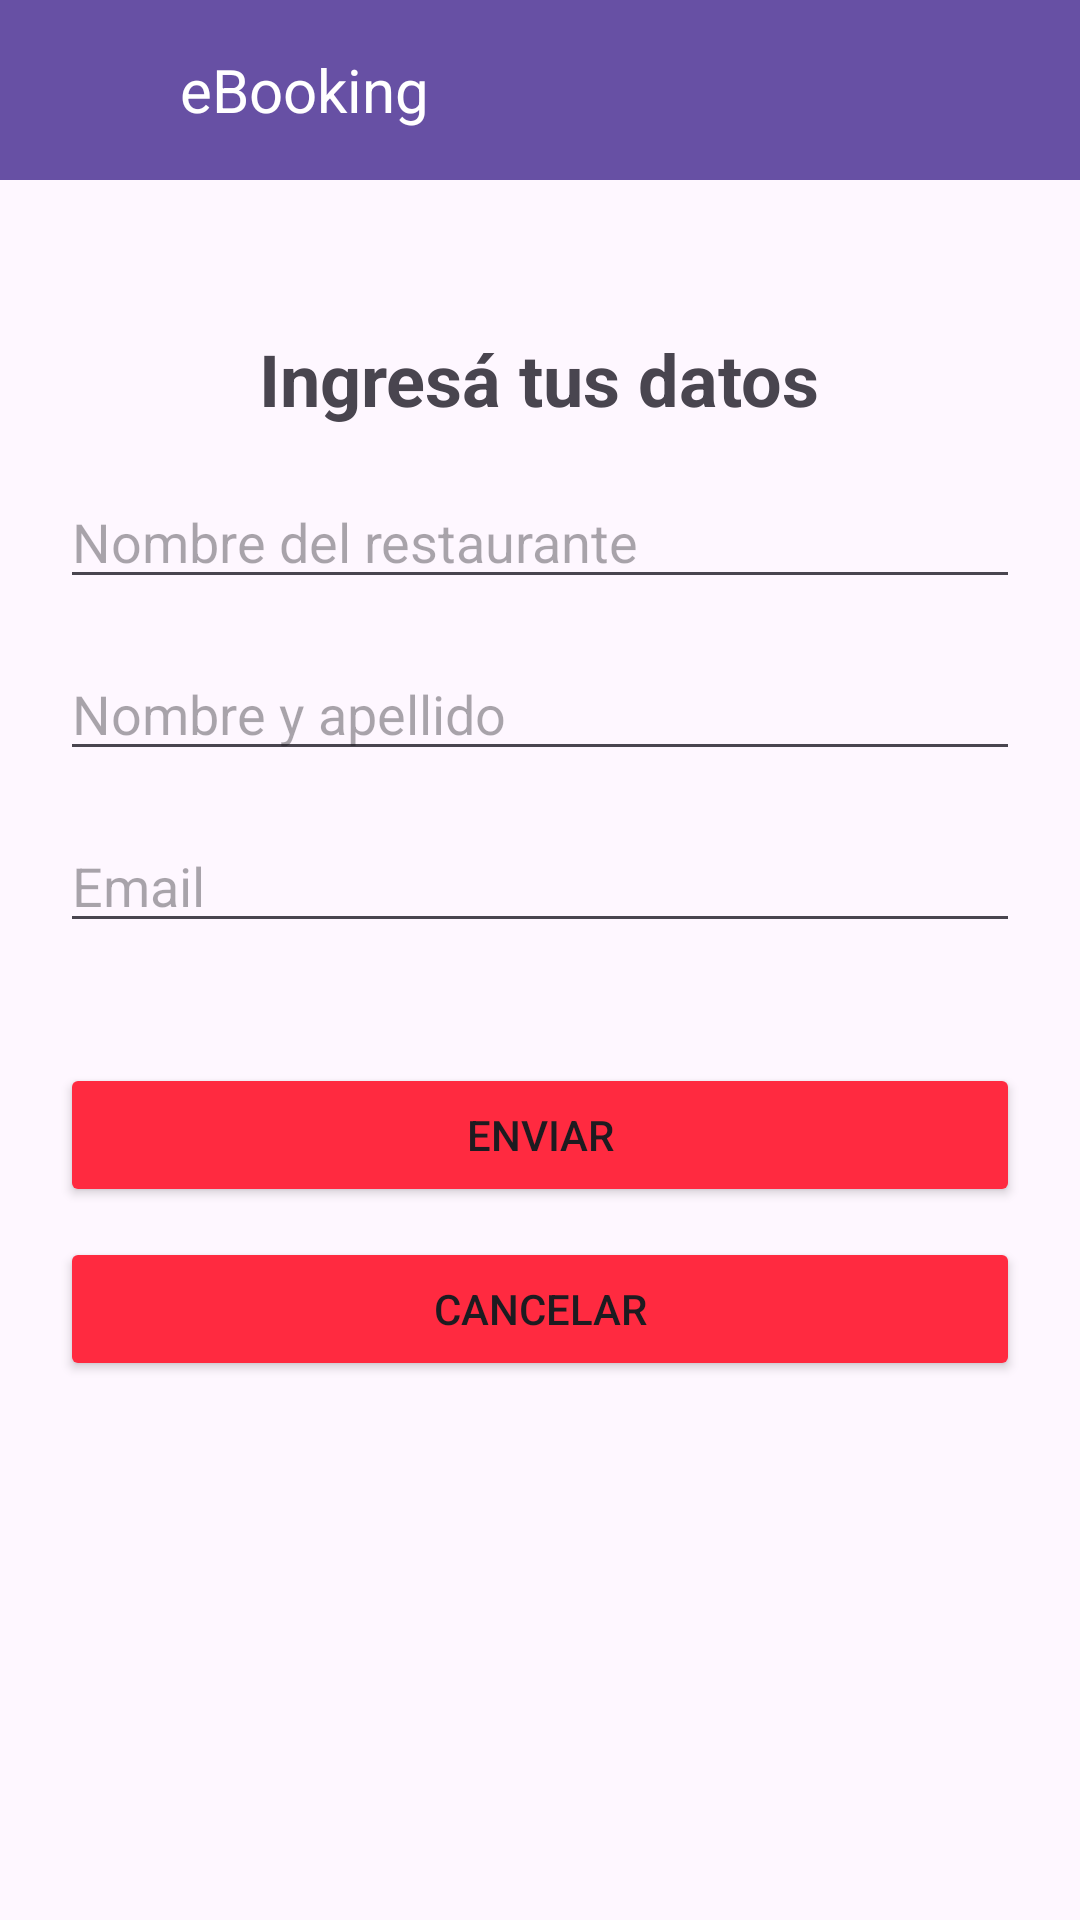

Reconstruct the res/layout file that produces this screen, plus the resources it refers to.
<!-- AndroidManifest.xml: application theme Theme.EBooking -->
<!-- res/layout/activity_contact.xml -->
<?xml version="1.0" encoding="utf-8"?>
<LinearLayout xmlns:android="http://schemas.android.com/apk/res/android"
    android:layout_width="match_parent"
    android:layout_height="match_parent"
    android:gravity="center_horizontal"
    android:orientation="vertical">

    <include
        android:id="@+id/navbar"
        android:layout_width="match_parent"
        android:layout_height="wrap_content"
        layout="@layout/navbar" />

    <LinearLayout
        android:layout_width="match_parent"
        android:layout_height="match_parent"
        android:gravity="center_horizontal"
        android:paddingHorizontal="20dp"
        android:orientation="vertical">

        <TextView
            android:id="@+id/dataTextView"
            android:layout_width="wrap_content"
            android:layout_height="wrap_content"
            android:layout_marginTop="50dp"
            android:text="Ingresá tus datos"
            android:textSize="24sp"
            android:textStyle="bold" />

        <EditText
            android:id="@+id/restaurantNameEditText"
            android:layout_width="match_parent"
            android:layout_height="wrap_content"
            android:layout_marginTop="16dp"
            android:hint="Nombre del restaurante" />

        <EditText
            android:id="@+id/personalNameEditText"
            android:layout_width="match_parent"
            android:layout_height="wrap_content"
            android:layout_marginTop="16dp"
            android:hint="Nombre y apellido" />

        <EditText
            android:id="@+id/emailEditText"
            android:layout_width="match_parent"
            android:layout_height="wrap_content"
            android:layout_marginTop="16dp"
            android:hint="Email"
            android:inputType="textEmailAddress" />

        <Button
            android:id="@+id/sendButton"
            android:layout_width="match_parent"
            android:layout_height="wrap_content"
            android:layout_marginTop="40dp"
            android:text="Enviar"
            android:backgroundTint="#ff2a40" />

        <Button
            android:id="@+id/cancelButton"
            android:layout_width="match_parent"
            android:layout_height="wrap_content"
            android:layout_marginTop="10dp"
            android:text="Cancelar"
            android:backgroundTint="#ff2a40" />
    </LinearLayout>
</LinearLayout>
<!-- res/layout/navbar.xml (included above) -->
<?xml version="1.0" encoding="utf-8"?>
<LinearLayout xmlns:android="http://schemas.android.com/apk/res/android"
    android:layout_width="match_parent"
    android:layout_height="wrap_content"
    android:orientation="horizontal"
    android:background="?android:attr/colorPrimary"
    android:padding="10dp"
    android:gravity="center_vertical">

    <ImageView
        android:id="@+id/navLogo"
        android:layout_width="40dp"
        android:layout_height="40dp"
        android:src="@drawable/logo" />

    <TextView
        android:id="@+id/navTitle"
        android:layout_width="wrap_content"
        android:layout_height="wrap_content"
        android:text="eBooking"
        android:textColor="#FFFFFF"
        android:textSize="20sp"
        android:layout_marginStart="10dp" />
</LinearLayout>
<!-- resources referenced by this layout -->
<resources>
  <style name="Theme.EBooking" parent="Base.Theme.EBooking" />
  <style name="Base.Theme.EBooking" parent="Theme.Material3.DayNight.NoActionBar">
          
          
      </style>
</resources>
